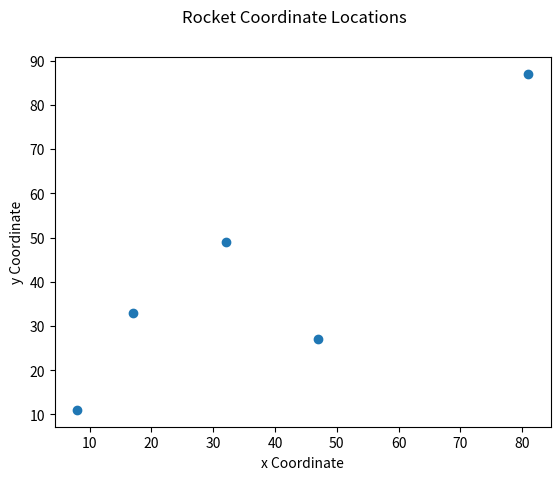

This chart was generated by the following Python code:
#!/usr/bin/env python
# use this site: http://introtopython.org/classes.html#Exercises-oop

class Rocket(object):
    # Rocket simulates a rocket ship for a game,
    #  or a physics simulation.
    # Note that object is in parentheses because this is version 2.7 of Python.
    
    def __init__(self):
        # Each rocket has an (x,y) position.
        self.x = 0
        self.y = 0
        
    def move_up(self):
        # Increment the y-position of the rocket.
        self.y += 1
        
# Create a fleet of 5 rockets, and store them in a list.
my_rockets = [Rocket() for x in range(0,5)]

# Move the first rocket up.
my_rockets[0].move_up()

# Show that only the first rocket has moved.
for rocket in my_rockets:
    print("Rocket altitude:", rocket.y)
    
# Exercise: Store an x and y value for a rocket.
my_rockets[1].x=12
my_rockets[1].y=53
print("Rocket 2 Coordinates:", my_rockets[1].x,my_rockets[1].y)
# Figure out how to make this more generic (i.e. The print statement should automatically call the appropirate rocket number.)

# Exercise: Store an x and y value for each rocket in a set of 5 rockets. Store these 5 rockets in a list.
from random import randint
my_rockets[0].x=randint(0,100)
my_rockets[0].y=randint(0,100)
print("Rocket 1 Coordinates:", my_rockets[0].x,my_rockets[0].y)
my_rockets[1].x=randint(0,100)
my_rockets[1].y=randint(0,100)
print("Rocket 2 Coordinates:", my_rockets[1].x,my_rockets[1].y)
my_rockets[2].x=randint(0,100)
my_rockets[2].y=randint(0,100)
print("Rocket 3 Coordinates:", my_rockets[2].x,my_rockets[2].y)
my_rockets[3].x=randint(0,100)
my_rockets[3].y=randint(0,100)
print("Rocket 4 Coordinates:", my_rockets[3].x,my_rockets[3].y)
my_rockets[4].x=randint(0,100)
my_rockets[4].y=randint(0,100)
print("Rocket 5 Coordinates:", my_rockets[4].x,my_rockets[4].y)

# List of all coordinates:
#all_coordinates = [Rocket() for x in range(0,5)]
#for i in all_coordinates:
#   print "Coordinates %str" % i

# Figure out how to do the above lines of code as a loop.  This is messy as is.
# Plot of the coordinates:
import matplotlib
matplotlib.use('Agg') #This is required to run matplotlib on Google Chrome.
import matplotlib.pyplot as plt
x = [my_rockets[0].x, my_rockets[1].x, my_rockets[2].x, my_rockets[3].x, my_rockets[4].x]
y = [my_rockets[0].y, my_rockets[1].y, my_rockets[2].y, my_rockets[3].y, my_rockets[4].y]
plt.scatter(x,y)
plt.suptitle('Rocket Coordinate Locations')
plt.xlabel('x Coordinate')
plt.ylabel('y Coordinate')
plt.savefig('Rocket_Coordinates')